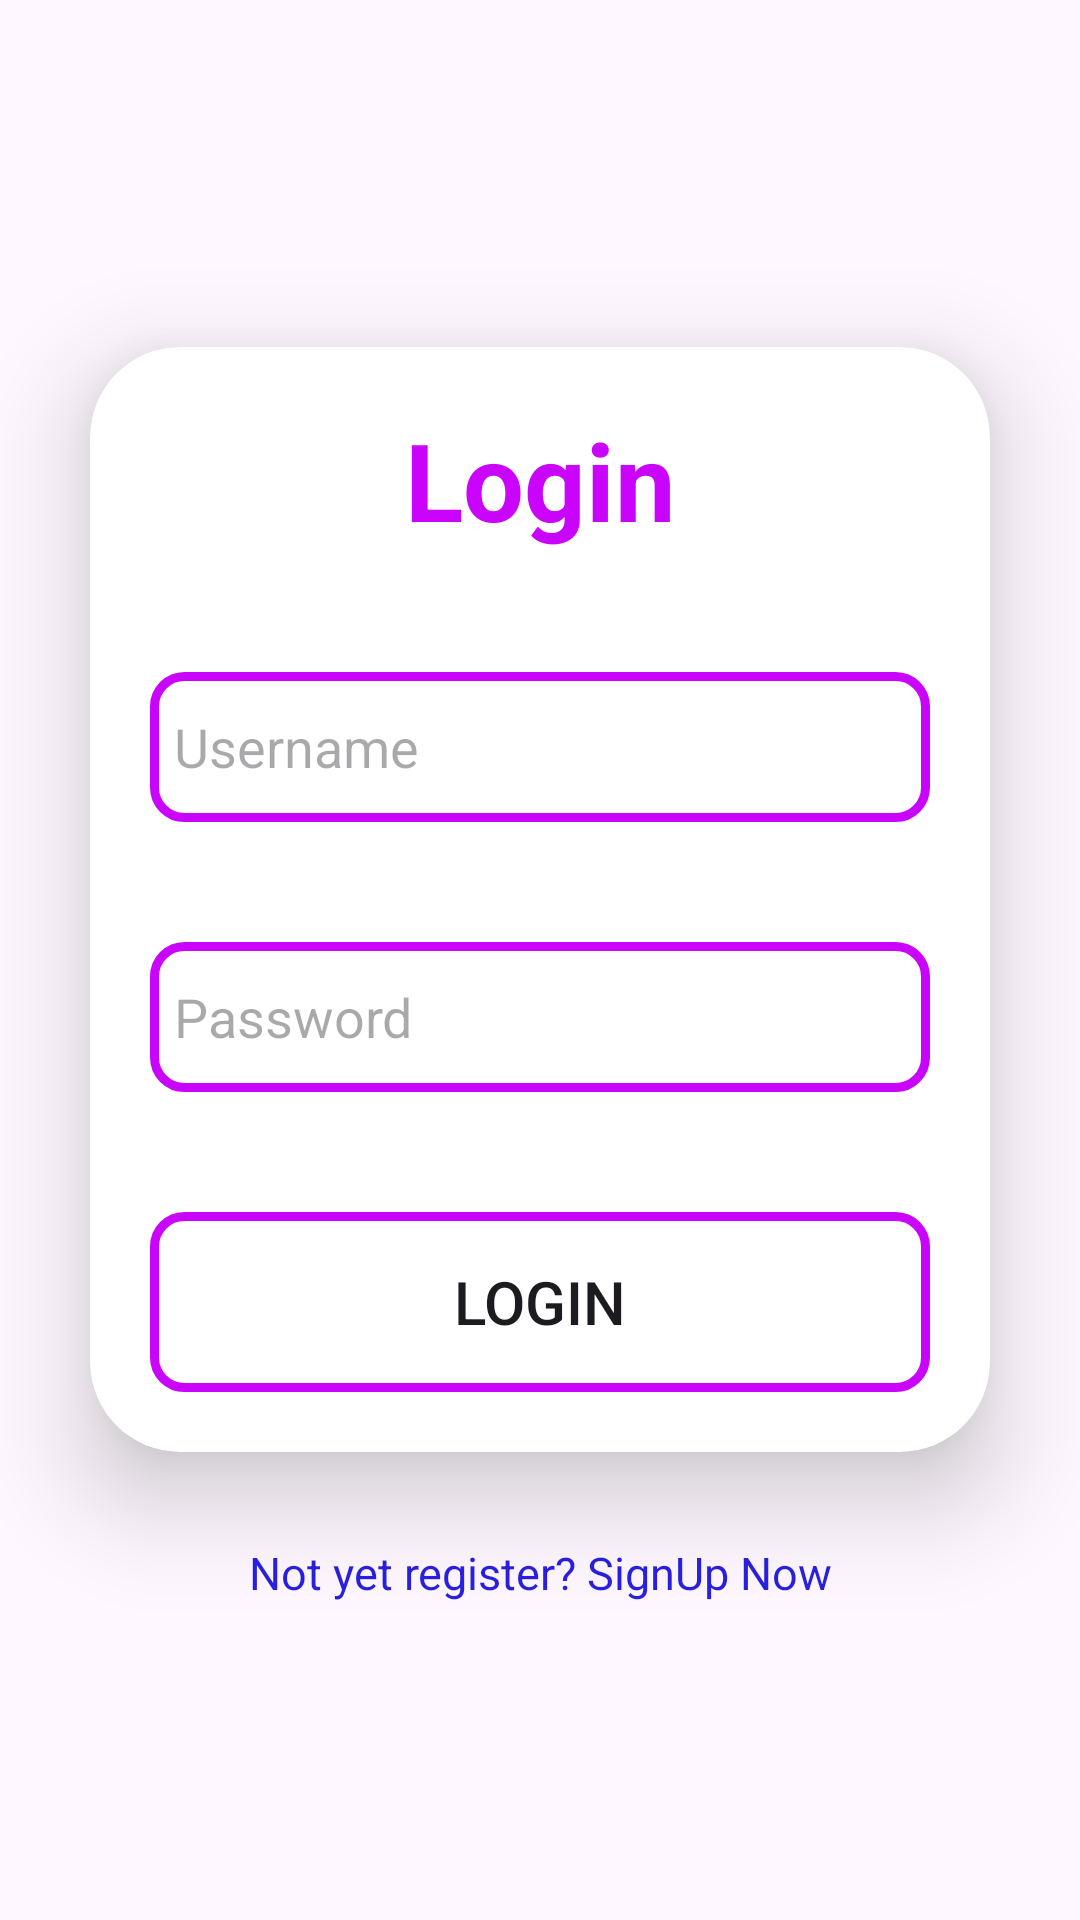

Layout XML and referenced resources for this Android screen:
<!-- AndroidManifest.xml: application theme Theme.Jeligram -->
<!-- res/layout/activity_login.xml -->
<?xml version="1.0" encoding="utf-8"?>
<LinearLayout xmlns:android="http://schemas.android.com/apk/res/android"
    xmlns:app="http://schemas.android.com/apk/res-auto"
    xmlns:tools="http://schemas.android.com/tools"
    android:id="@+id/main"
    android:layout_width="match_parent"
    android:layout_height="match_parent"
    android:gravity="center"
    android:orientation="vertical"
    tools:context=".LoginActivity">

    <androidx.cardview.widget.CardView
        android:layout_width="match_parent"
        android:layout_height="wrap_content"
        android:layout_margin="30dp"
        android:background="@drawable/custom_border"
        app:cardCornerRadius="30dp"
        app:cardElevation="20dp">

        <LinearLayout
            android:layout_width="match_parent"
            android:layout_height="wrap_content"
            android:orientation="vertical"
            android:layout_gravity="center_horizontal"
            android:padding="20dp">

            <TextView
                android:layout_width="match_parent"
                android:layout_height="wrap_content"
                android:text="@string/login"
                android:id="@+id/LoginText"
                android:textAlignment="center"
                android:textSize="36sp"
                android:textStyle="bold"
                android:textColor="@color/purple"/>

            <EditText
                android:id="@+id/Username"
                android:layout_width="match_parent"
                android:layout_height="50dp"
                android:autofillHints=""
                android:background="@drawable/custom_border"
                android:drawableStart="@drawable/baseline_person_24"
                android:drawablePadding="8dp"
                android:importantForAutofill="no"
                android:padding="8dp"
                android:inputType="text"
                android:textColor="@color/black"
                android:hint="@string/username"
                android:layout_marginTop="40dp"
                android:textColorHighlight="@color/cardview_dark_background"
                tools:ignore="VisualLintTextFieldSize" />

            <EditText
                android:id="@+id/Password"
                android:layout_width="match_parent"
                android:layout_height="50dp"
                android:layout_marginTop="40dp"
                android:autofillHints=""
                android:background="@drawable/custom_border"
                android:drawableStart="@drawable/baseline_lock_24"
                android:drawablePadding="8dp"
                android:hint="@string/password"
                android:inputType="textPassword"
                android:padding="8dp"
                android:textColor="@color/black"
                android:textColorHighlight="@color/cardview_dark_background"
                tools:ignore="VisualLintTextFieldSize" />

            <Button
                android:id="@+id/LoginButton"
                android:layout_width="match_parent"
                android:layout_height="60dp"
                android:layout_marginTop="40dp"
                android:background="@drawable/custom_border"
                android:text="@string/login"
                android:textSize="20sp"
                tools:ignore="DuplicateSpeakableTextCheck,VisualLintButtonSize" />

        </LinearLayout>

    </androidx.cardview.widget.CardView>

    <TextView
        android:id="@+id/SignUp"
        android:layout_width="wrap_content"
        android:layout_height="wrap_content"
        android:text="@string/not_yet_register_signup_now"
        android:textSize="15sp"
        android:textAlignment="center"
        android:textColor="@color/blue"
        android:layout_marginBottom="20dp" />

</LinearLayout>
<!-- resources referenced by this layout -->
<resources>
  <color name="black">#FF000000</color>
  <color name="blue">#291fe0</color>
  <color name="purple">#ca03fc</color>
  <!-- drawable custom_border (drawable) -->
  <?xml version="1.0" encoding="utf-8"?>
  <shape xmlns:android="http://schemas.android.com/apk/res/android"
      android:shape="rectangle">
  
      <stroke
          android:width="3dp"
          android:color="@color/purple"/>
  
      <corners
          android:radius="10dp"/>
  </shape>
  <string name="login">Login</string>
  <string name="not_yet_register_signup_now">Not yet register? SignUp Now</string>
  <string name="password">Password</string>
  <string name="username">Username</string>
  <style name="Theme.Jeligram" parent="Base.Theme.Jeligram" />
  <style name="Base.Theme.Jeligram" parent="Theme.Material3.DayNight.NoActionBar">
          
          
      </style>
</resources>
